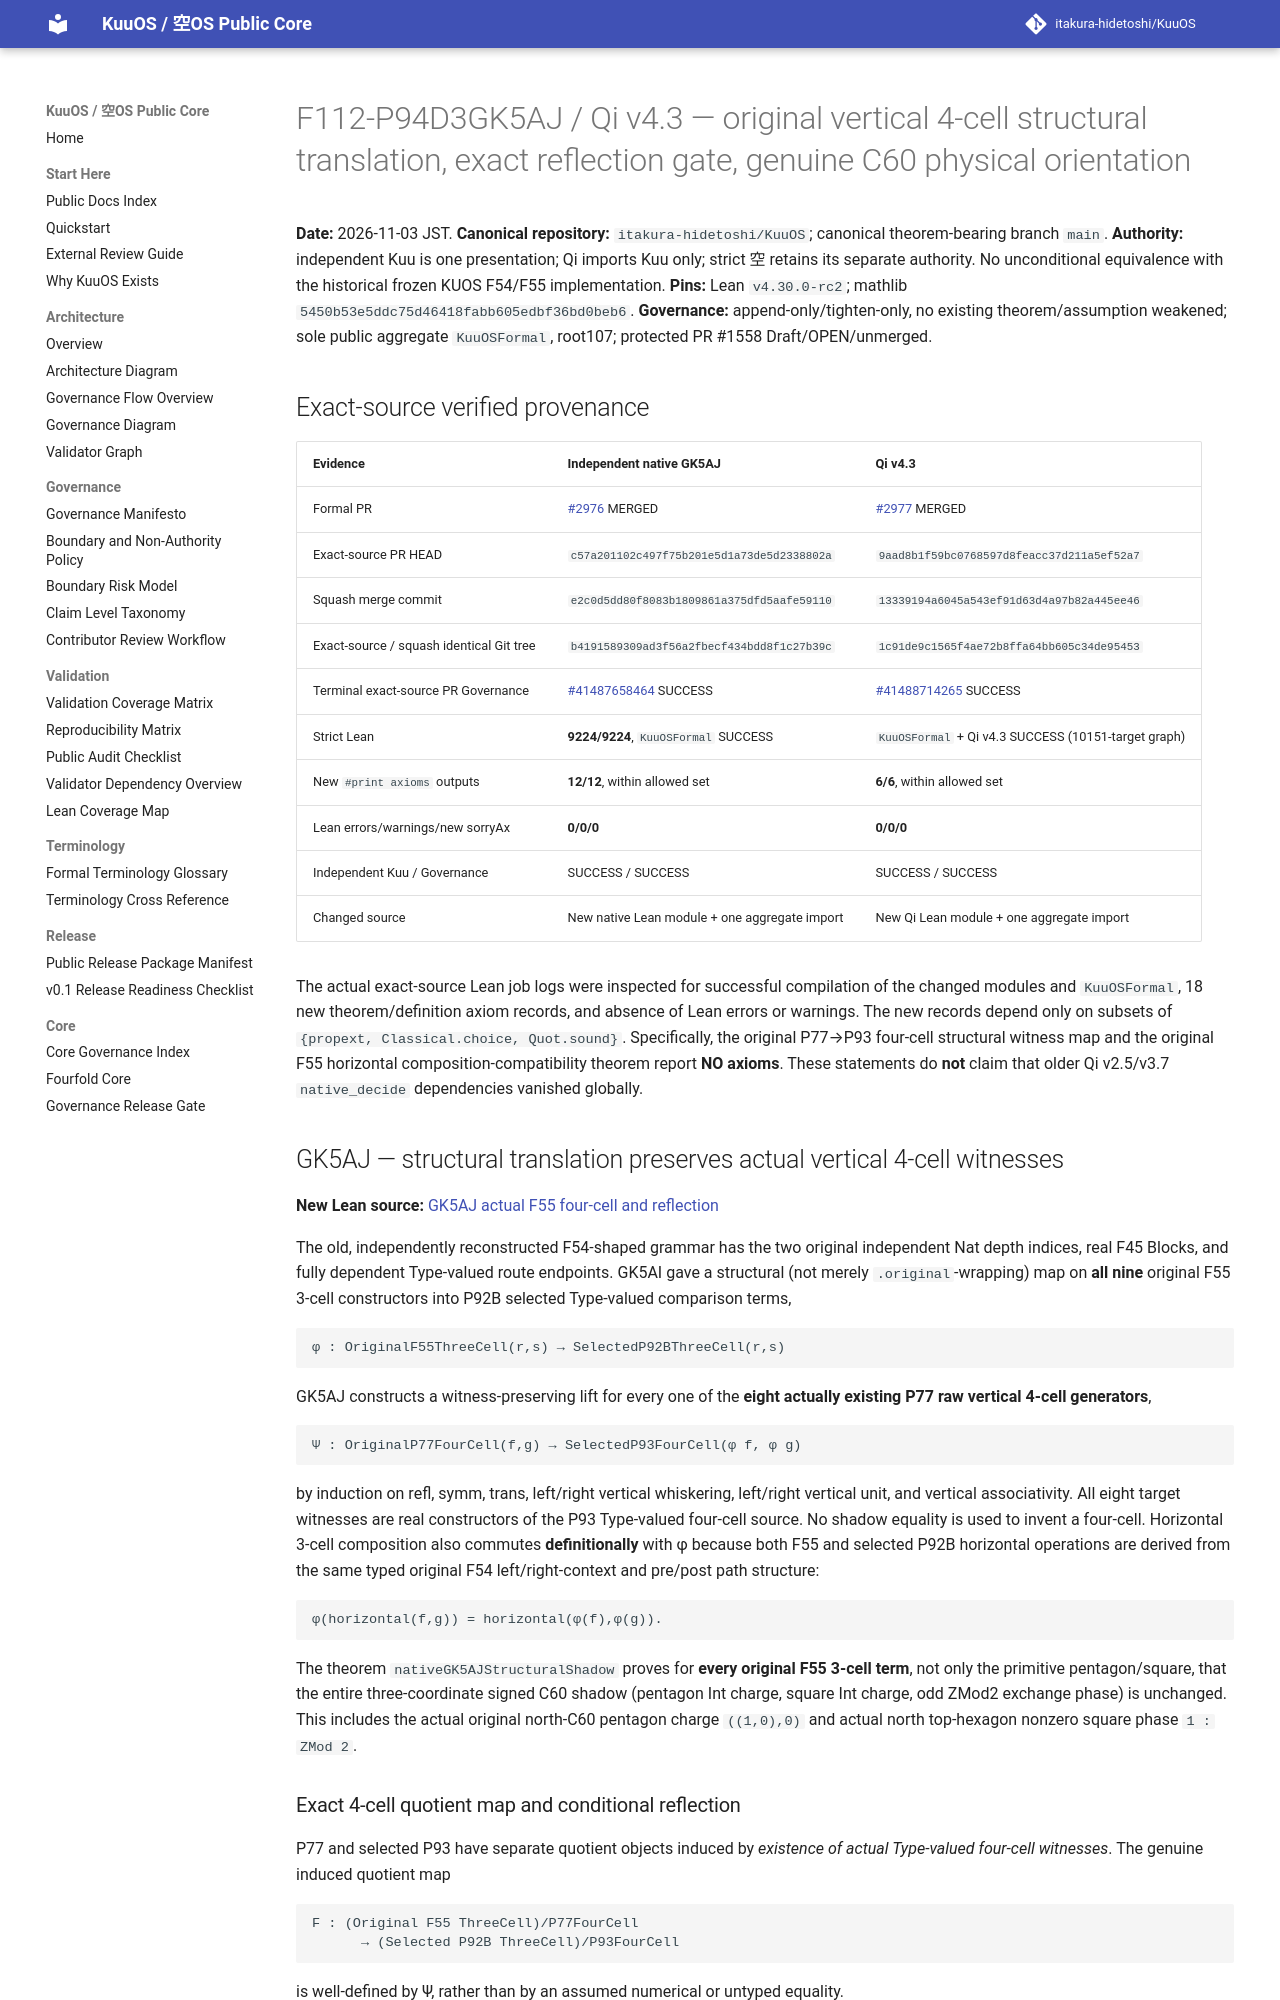

repository: itakura-hidetoshi/KuuOS · page: formal/GK5AJ-Qi-v4_3-source-four-cell-physical-reflection/index.html · generator: mkdocs

# F112-P94D3GK5AJ / Qi v4.3 — original vertical 4-cell structural translation, exact reflection gate, genuine C60 physical orientation

**Date:** 2026-11-03 JST.
**Canonical repository:** `itakura-hidetoshi/KuuOS`; canonical theorem-bearing branch `main`.
**Authority:** independent Kuu is one presentation; Qi imports Kuu only; strict 空 retains its separate authority. No unconditional equivalence with the historical frozen KUOS F54/F55 implementation.
**Pins:** Lean `v4.30.0-rc2`; mathlib `5450b53e5ddc75d46418fabb605edbf36bd0beb6`.
**Governance:** append-only/tighten-only, no existing theorem/assumption weakened; sole public aggregate `KuuOSFormal`, root107; protected PR #1558 Draft/OPEN/unmerged.

## Exact-source verified provenance

| Evidence | Independent native GK5AJ | Qi v4.3 |
| --- | --- | --- |
| Formal PR | [#2976](https://github.com/itakura-hidetoshi/KuuOS/pull/2976) MERGED | [#2977](https://github.com/itakura-hidetoshi/KuuOS/pull/2977) MERGED |
| Exact-source PR HEAD | `c57a201102c497f75b201e5d1a73de5d2338802a` | `9aad8b1f59bc0768597d8feacc37d211a5ef52a7` |
| Squash merge commit | `e2c0d5dd80f8083b1809861a375dfd5aafe59110` | `13339194a6045a543ef91d63d4a97b82a445ee46` |
| Exact-source / squash identical Git tree | `b4191589309ad3f56a2fbecf434bdd8f1c27b39c` | `1c91de9c1565f4ae72b8ffa64bb605c34de95453` |
| Terminal exact-source PR Governance | [#41487658464](https://github.com/itakura-hidetoshi/KuuOS/actions/runs/41487658464) SUCCESS | [#41488714265](https://github.com/itakura-hidetoshi/KuuOS/actions/runs/41488714265) SUCCESS |
| Strict Lean | **9224/9224**, `KuuOSFormal` SUCCESS | `KuuOSFormal` + Qi v4.3 SUCCESS (10151-target graph) |
| New `#print axioms` outputs | **12/12**, within allowed set | **6/6**, within allowed set |
| Lean errors/warnings/new sorryAx | **0/0/0** | **0/0/0** |
| Independent Kuu / Governance | SUCCESS / SUCCESS | SUCCESS / SUCCESS |
| Changed source | New native Lean module + one aggregate import | New Qi Lean module + one aggregate import |

The actual exact-source Lean job logs were inspected for successful compilation of the changed modules and `KuuOSFormal`, 18 new theorem/definition axiom records, and absence of Lean errors or warnings. The new records depend only on subsets of `{propext, Classical.choice, Quot.sound}`. Specifically, the original P77→P93 four-cell structural witness map and the original F55 horizontal composition-compatibility theorem report **NO axioms**. These statements do **not** claim that older Qi v2.5/v3.7 `native_decide` dependencies vanished globally.

## GK5AJ — structural translation preserves actual vertical 4-cell witnesses

**New Lean source:** [GK5AJ actual F55 four-cell and reflection](../../formal/Kuu/F112/PolygonNativeC60AQFullPentagonPhysicalNativeGK5AJFourCellComparisonReflection.lean)

The old, independently reconstructed F54-shaped grammar has the two original independent Nat depth indices, real F45 Blocks, and fully dependent Type-valued route endpoints. GK5AI gave a structural (not merely `.original`-wrapping) map on **all nine** original F55 3-cell constructors into P92B selected Type-valued comparison terms,

```text
φ : OriginalF55ThreeCell(r,s) → SelectedP92BThreeCell(r,s)
```

GK5AJ constructs a witness-preserving lift for every one of the **eight actually existing P77 raw vertical 4-cell generators**,

```text
Ψ : OriginalP77FourCell(f,g) → SelectedP93FourCell(φ f, φ g)
```

by induction on refl, symm, trans, left/right vertical whiskering, left/right vertical unit, and vertical associativity. All eight target witnesses are real constructors of the P93 Type-valued four-cell source. No shadow equality is used to invent a four-cell. Horizontal 3-cell composition also commutes **definitionally** with φ because both F55 and selected P92B horizontal operations are derived from the same typed original F54 left/right-context and pre/post path structure:

```text
φ(horizontal(f,g)) = horizontal(φ(f),φ(g)).
```

The theorem `nativeGK5AJStructuralShadow` proves for **every original F55 3-cell term**, not only the primitive pentagon/square, that the entire three-coordinate signed C60 shadow (pentagon Int charge, square Int charge, odd ZMod2 exchange phase) is unchanged. This includes the actual original north-C60 pentagon charge `((1,0),0)` and actual north top-hexagon nonzero square phase `1 : ZMod 2`.
